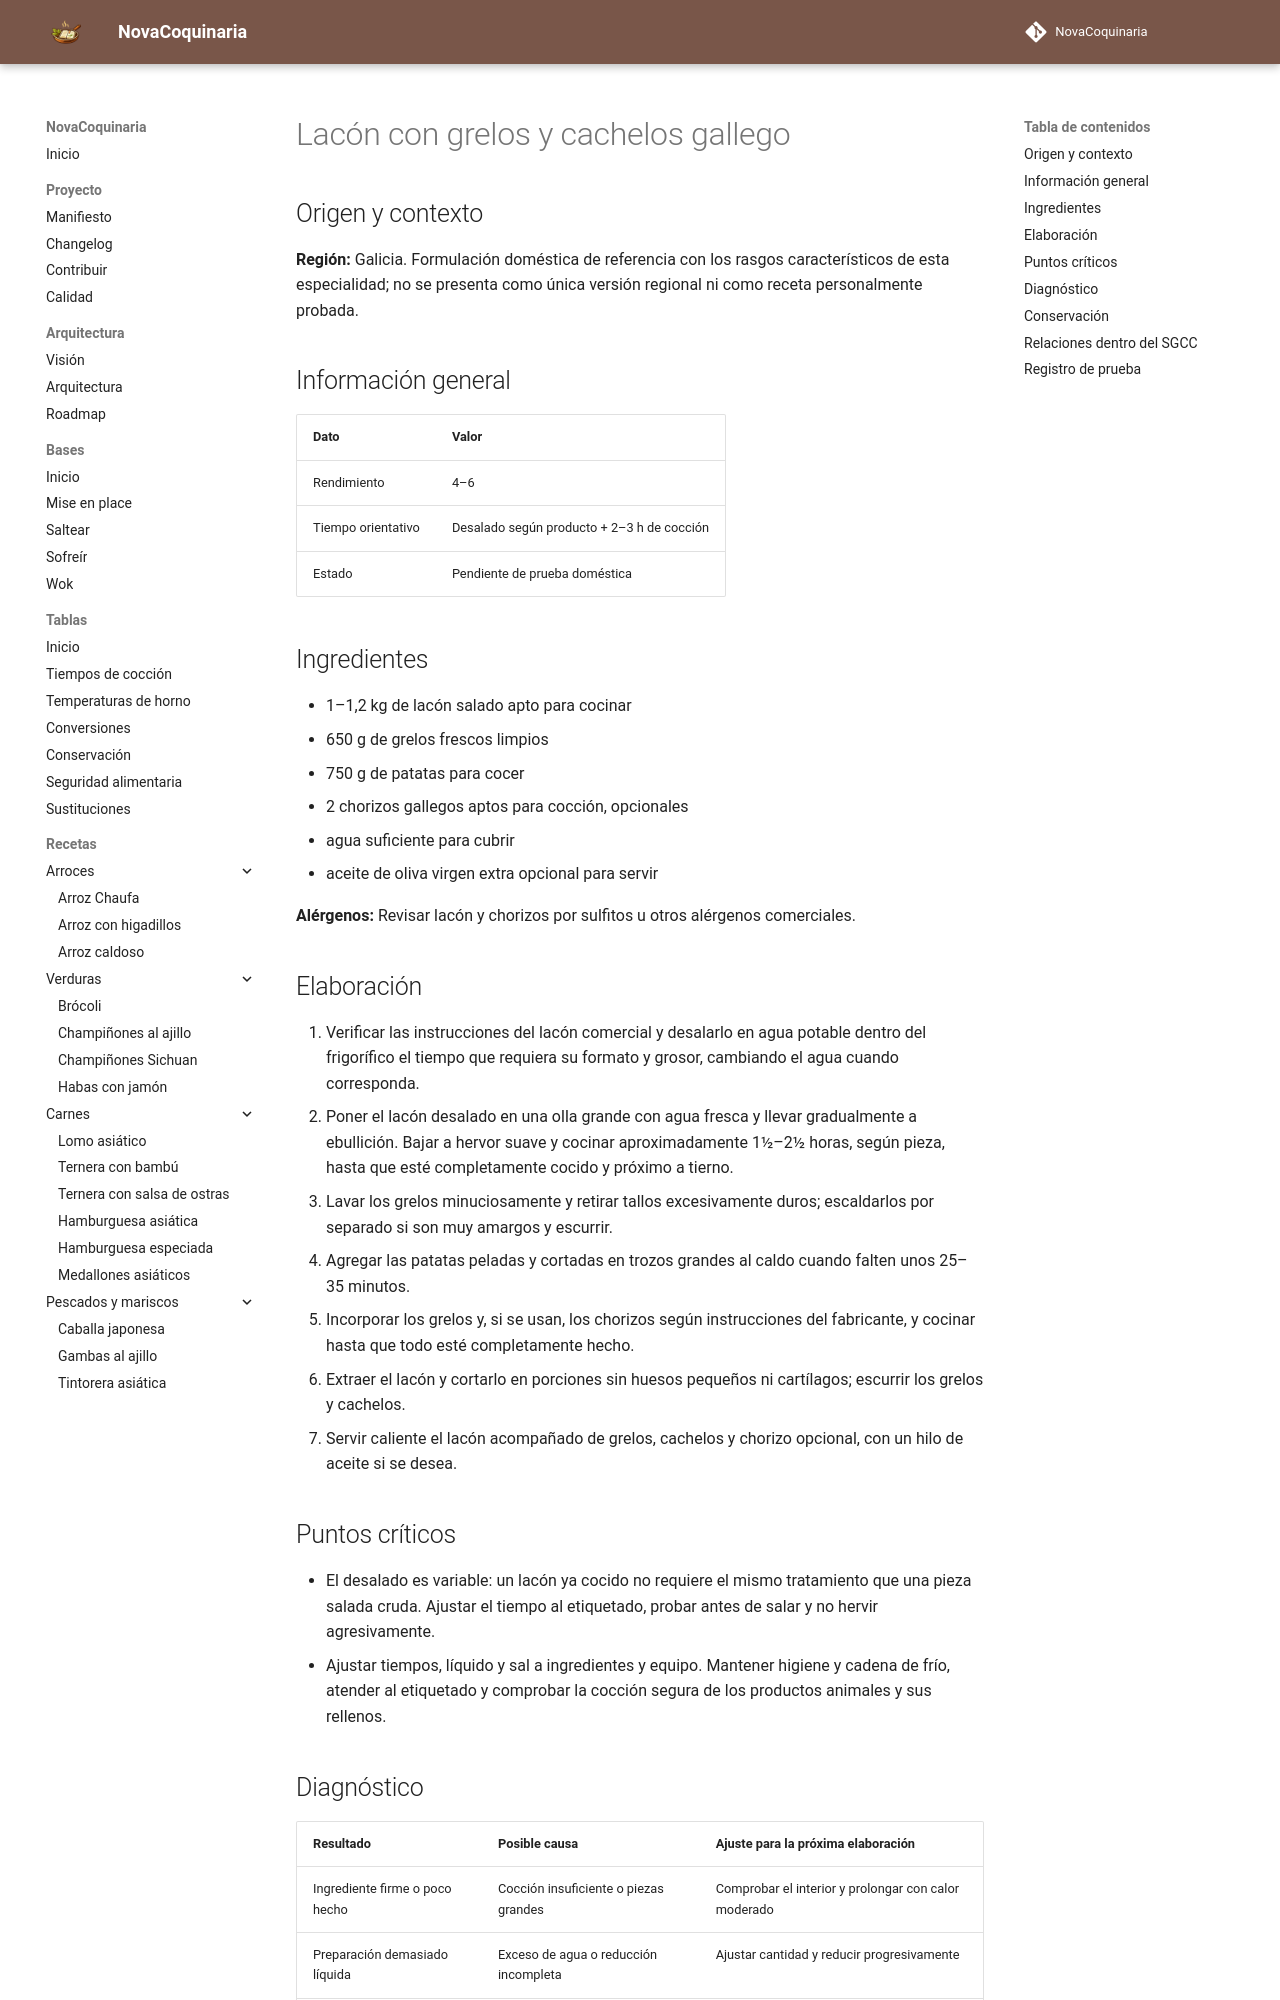

repository: fran-eliot/NovaCoquinaria · page: 05_Carnes/lacon_con_grelos_y_cachelos_gallego.html · generator: mkdocs

---
id: REC-492
tipo: receta
titulo: Lacón con grelos y cachelos gallego
categoria: Carnes
estado: borrador
version: 1.0.1
ultima_revision: 2026-11-18
etiquetas:
  - cocina-espanola
  - tradicional
  - receta-propuesta
  - pendiente-de-prueba
---

# Lacón con grelos y cachelos gallego

## Origen y contexto

**Región:** Galicia. Formulación doméstica de referencia con los rasgos característicos de esta especialidad; no se presenta como única versión regional ni como receta personalmente probada.

## Información general

| Dato | Valor |
|---|---|
| Rendimiento | 4–6 |
| Tiempo orientativo | Desalado según producto + 2–3 h de cocción |
| Estado | Pendiente de prueba doméstica |

## Ingredientes

- 1–1,2 kg de lacón salado apto para cocinar
- 650 g de grelos frescos limpios
- 750 g de patatas para cocer
- 2 chorizos gallegos aptos para cocción, opcionales
- agua suficiente para cubrir
- aceite de oliva virgen extra opcional para servir

**Alérgenos:** Revisar lacón y chorizos por sulfitos u otros alérgenos comerciales.

## Elaboración

1. Verificar las instrucciones del lacón comercial y desalarlo en agua potable dentro del frigorífico el tiempo que requiera su formato y grosor, cambiando el agua cuando corresponda.
2. Poner el lacón desalado en una olla grande con agua fresca y llevar gradualmente a ebullición. Bajar a hervor suave y cocinar aproximadamente 1½–2½ horas, según pieza, hasta que esté completamente cocido y próximo a tierno.
3. Lavar los grelos minuciosamente y retirar tallos excesivamente duros; escaldarlos por separado si son muy amargos y escurrir.
4. Agregar las patatas peladas y cortadas en trozos grandes al caldo cuando falten unos 25–35 minutos.
5. Incorporar los grelos y, si se usan, los chorizos según instrucciones del fabricante, y cocinar hasta que todo esté completamente hecho.
6. Extraer el lacón y cortarlo en porciones sin huesos pequeños ni cartílagos; escurrir los grelos y cachelos.
7. Servir caliente el lacón acompañado de grelos, cachelos y chorizo opcional, con un hilo de aceite si se desea.

## Puntos críticos

- El desalado es variable: un lacón ya cocido no requiere el mismo tratamiento que una pieza salada cruda. Ajustar el tiempo al etiquetado, probar antes de salar y no hervir agresivamente.
- Ajustar tiempos, líquido y sal a ingredientes y equipo. Mantener higiene y cadena de frío, atender al etiquetado y comprobar la cocción segura de los productos animales y sus rellenos.
